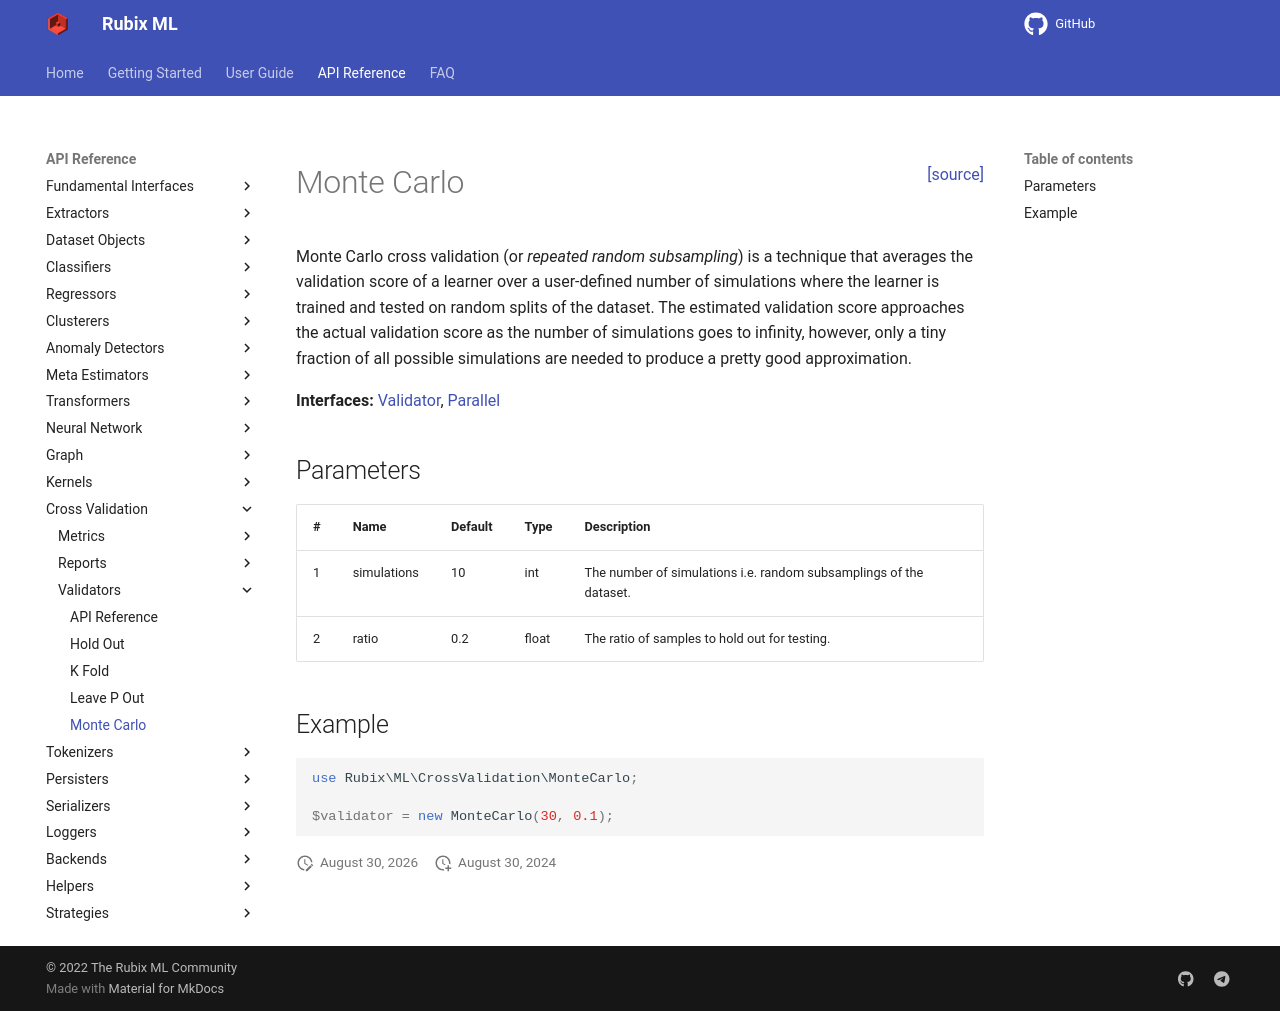

repository: RubixML/ML · page: 2.0/cross-validation/monte-carlo.html · generator: mkdocs

<span style="float:right;"><a href="https://github.com/RubixML/ML/blob/master/src/CrossValidation/MonteCarlo.php">[source]</a></span>

# Monte Carlo

Monte Carlo cross validation (or *repeated random subsampling*) is a technique that averages the validation score of a learner over a user-defined number of simulations where the learner is trained and tested on random splits of the dataset. The estimated validation score approaches the actual validation score as the number of simulations goes to infinity, however, only a tiny fraction of all possible simulations are needed to produce a pretty good approximation.

**Interfaces:** [Validator](api.md#validator), [Parallel](../parallel.md)

## Parameters

| # | Name | Default | Type | Description |
| --- | --- | --- | --- | --- |
| 1 | simulations | 10 | int | The number of simulations i.e. random subsamplings of the dataset. |
| 2 | ratio | 0.2 | float | The ratio of samples to hold out for testing. |

## Example

```php
use Rubix\ML\CrossValidation\MonteCarlo;

$validator = new MonteCarlo(30, 0.1);
```
